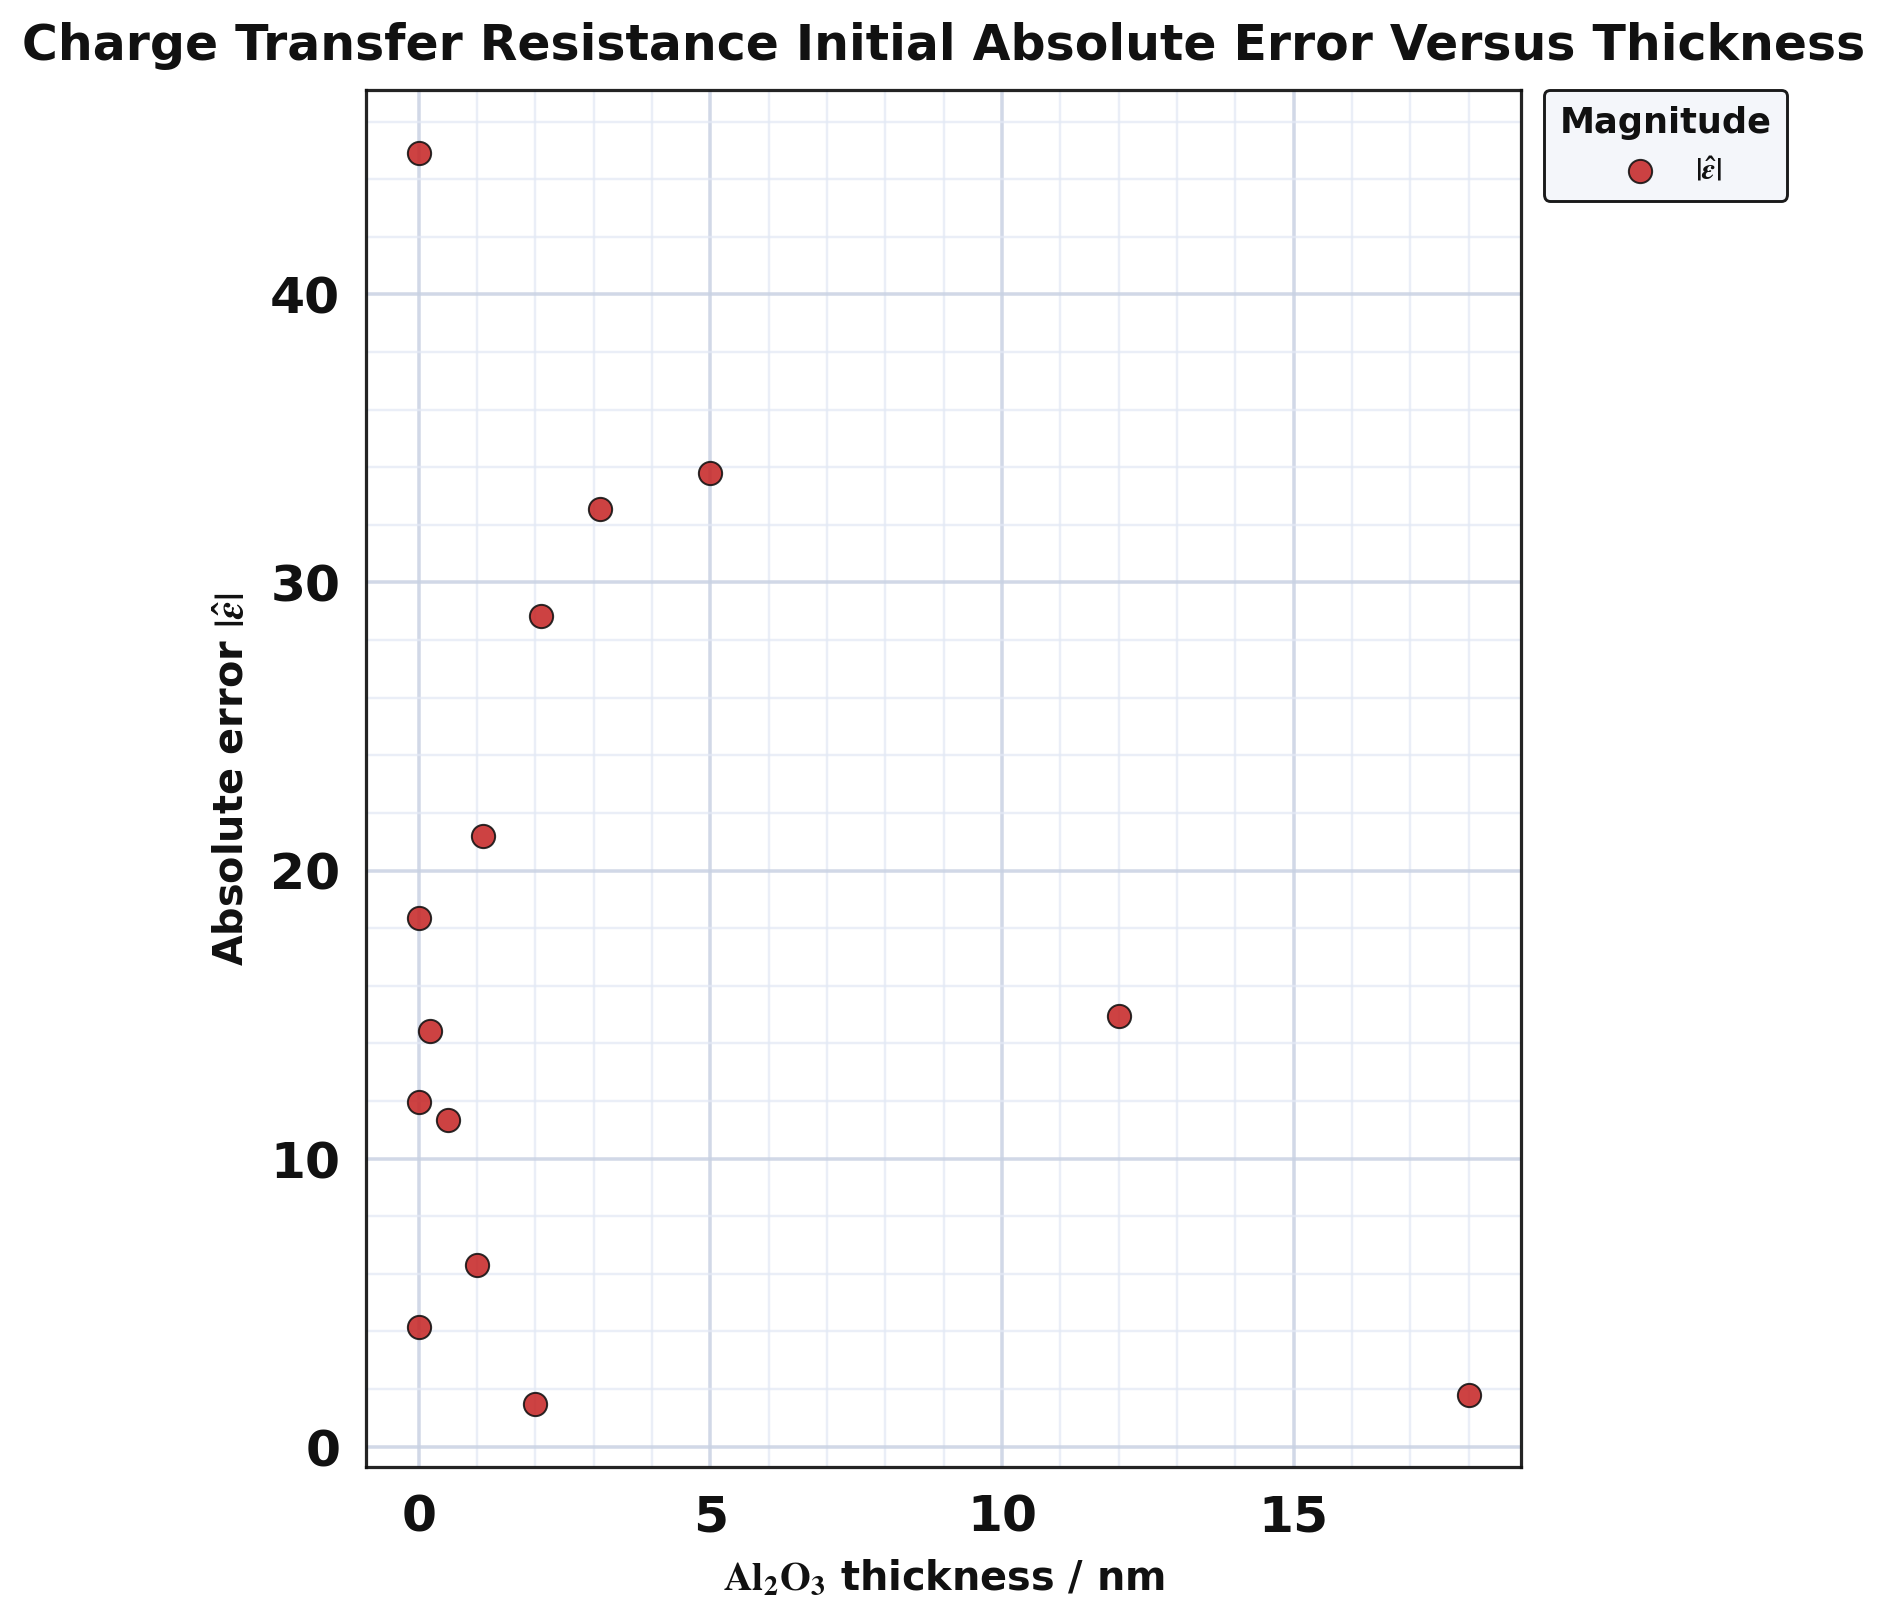

The file beside this chart, header and first rows:
series, thickness_nm, absolute_error
point, 0.0, 18.34
point, 12.0, 14.96
point, 18.0, 1.777
point, 0.0, 11.96
point, 1.1, 21.19
point, 2.1, 28.83
point, 3.1, 32.56
point, 0.0, 44.92
point, 0.2, 14.43
point, 0.5, 11.32
point, 1.0, 6.308
point, 2.0, 1.477
point, 0.0, 4.159
point, 5.0, 33.82
